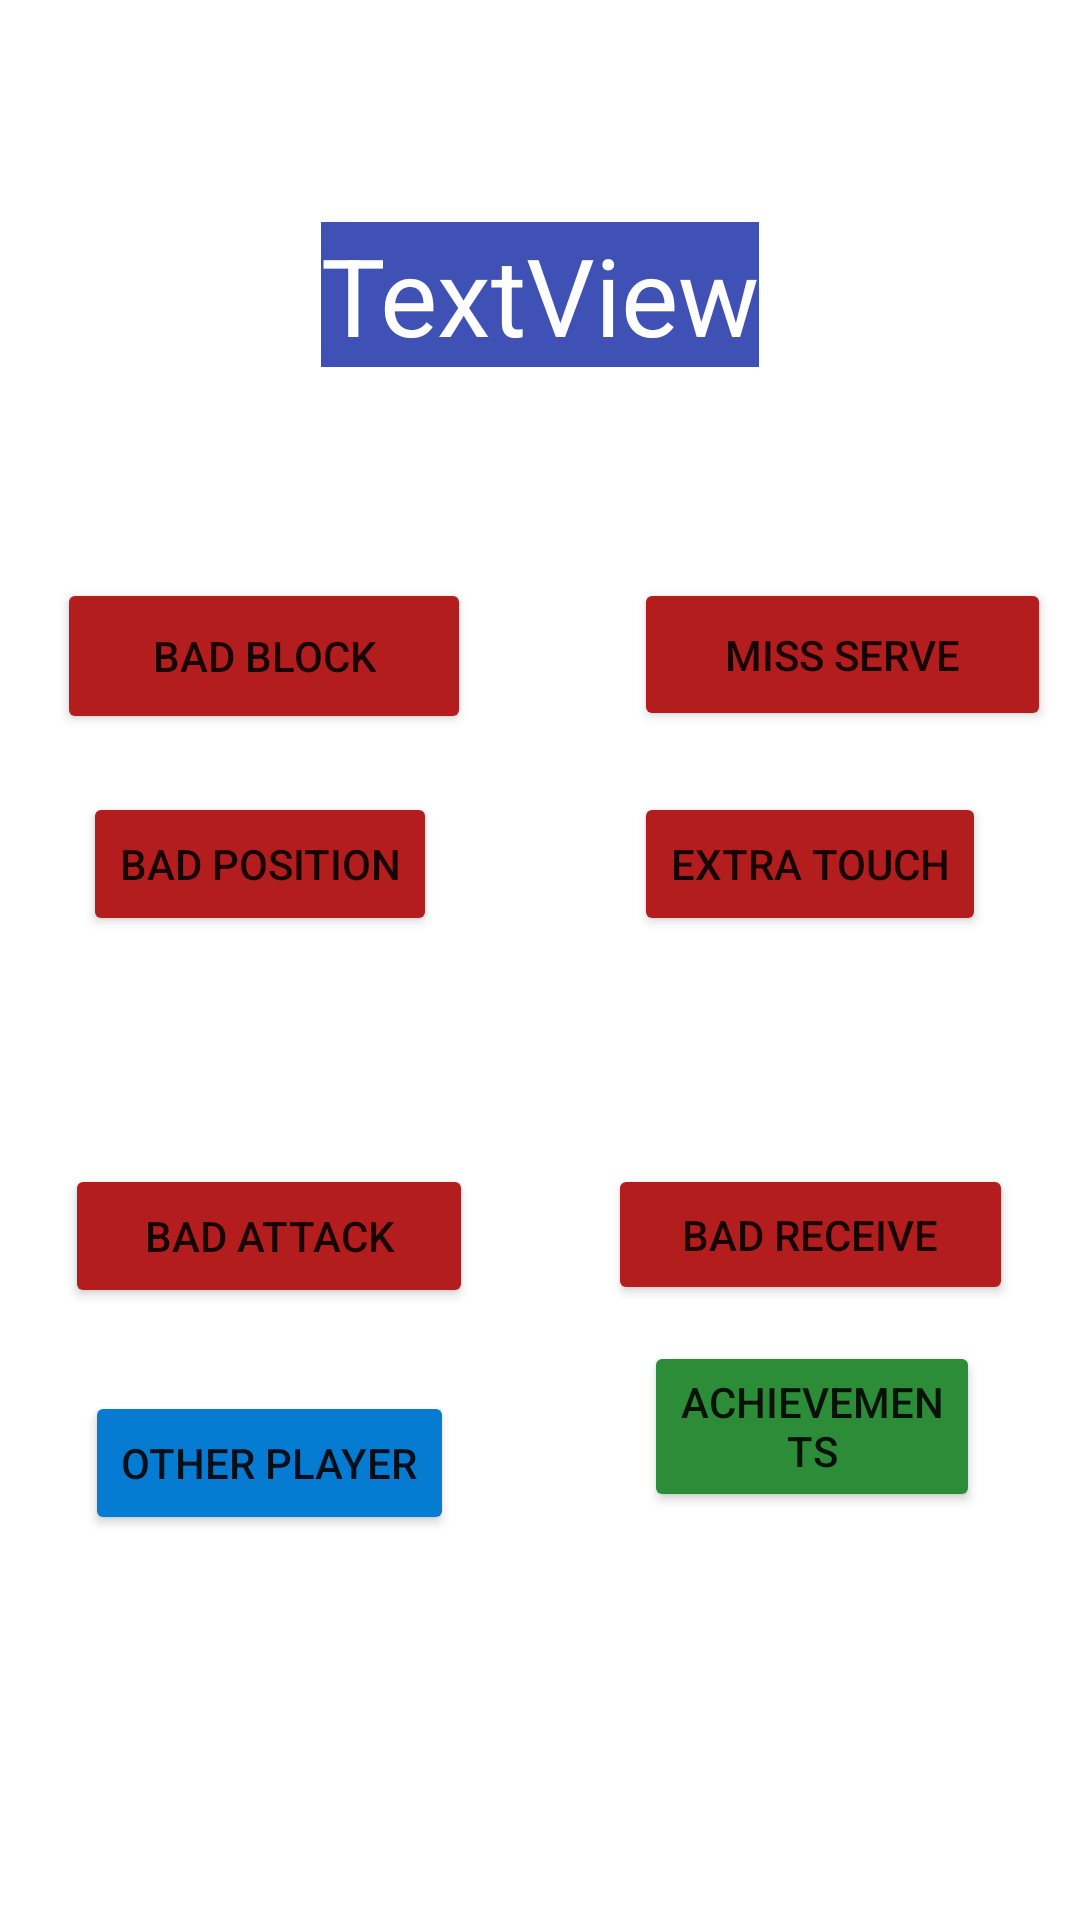

Produce the Android XML layout that renders to this screen, including the resource entries it uses.
<!-- AndroidManifest.xml: application theme Theme.Playformance -->
<!-- res/layout/activity_faults_sreen.xml -->
<?xml version="1.0" encoding="utf-8"?>
<androidx.constraintlayout.widget.ConstraintLayout xmlns:android="http://schemas.android.com/apk/res/android"
    xmlns:app="http://schemas.android.com/apk/res-auto"
    xmlns:tools="http://schemas.android.com/tools"
    android:layout_width="match_parent"
    android:layout_height="match_parent"
    tools:context=".notes.FaultsScreen">

    <TextView
        android:id="@+id/playerFAIL"
        android:layout_width="wrap_content"
        android:layout_height="wrap_content"
        android:layout_marginTop="74dp"
        android:background="#3F51B5"
        android:text="TextView"
        android:textColor="@color/white"
        android:textSize="36sp"
        app:layout_constraintEnd_toEndOf="parent"
        app:layout_constraintStart_toStartOf="parent"
        app:layout_constraintTop_toTopOf="parent" />

    <androidx.constraintlayout.widget.Guideline
        android:id="@+id/guideline9"
        android:layout_width="wrap_content"
        android:layout_height="wrap_content"
        android:orientation="horizontal"
        app:layout_constraintGuide_begin="20dp"
        app:layout_constraintGuide_percent="0.3" />

    <androidx.constraintlayout.widget.Guideline
        android:id="@+id/guideline13"
        android:layout_width="wrap_content"
        android:layout_height="wrap_content"
        android:orientation="horizontal"
        app:layout_constraintGuide_begin="20dp"
        app:layout_constraintGuide_percent="0.6" />

    <androidx.constraintlayout.widget.Guideline
        android:id="@+id/guideline14"
        android:layout_width="wrap_content"
        android:layout_height="wrap_content"
        android:orientation="horizontal"
        app:layout_constraintGuide_begin="20dp"
        app:layout_constraintGuide_percent="0.9" />

    <Button
        android:id="@+id/bBblock"
        android:layout_width="138dp"
        android:layout_height="52dp"
        android:backgroundTint="#B31D1D"
        android:onClick="btnActionFAIL"
        android:text="@string/F1"
        app:layout_constraintBottom_toTopOf="@+id/bBposition"
        app:layout_constraintEnd_toStartOf="@+id/guideline15"
        app:layout_constraintHorizontal_bias="0.455"
        app:layout_constraintStart_toStartOf="parent"
        app:layout_constraintTop_toTopOf="@+id/guideline9"
        app:layout_constraintVertical_bias="0.041" />

    <Button
        android:id="@+id/bBattack"
        android:layout_width="136dp"
        android:layout_height="48dp"
        android:layout_marginTop="4dp"
        android:backgroundTint="#B31D1D"
        android:onClick="btnActionFAIL"
        android:text="@string/F3"
        app:layout_constraintEnd_toStartOf="@+id/guideline15"
        app:layout_constraintHorizontal_bias="0.495"
        app:layout_constraintStart_toStartOf="parent"
        app:layout_constraintTop_toTopOf="@+id/guideline13" />

    <Button
        android:id="@+id/bMserve"
        android:layout_width="139dp"
        android:layout_height="51dp"
        android:backgroundTint="#B31D1D"
        android:onClick="btnActionFAIL"
        android:text="@string/F4"
        app:layout_constraintBottom_toTopOf="@+id/bBtouch"
        app:layout_constraintEnd_toEndOf="@+id/bBtouch"
        app:layout_constraintHorizontal_bias="0.0"
        app:layout_constraintStart_toStartOf="@+id/bBtouch"
        app:layout_constraintTop_toTopOf="@+id/guideline9"
        app:layout_constraintVertical_bias="0.038" />

    <Button
        android:id="@+id/bBtouch"
        android:layout_width="wrap_content"
        android:layout_height="wrap_content"
        android:layout_marginBottom="72dp"
        android:backgroundTint="#B31D1D"
        android:onClick="btnActionFAIL"
        android:text="@string/F5"
        app:layout_constraintBottom_toTopOf="@+id/guideline13"
        app:layout_constraintEnd_toEndOf="parent"
        app:layout_constraintStart_toStartOf="@+id/guideline15" />

    <Button
        android:id="@+id/bBreceive"
        android:layout_width="135dp"
        android:layout_height="47dp"
        android:layout_marginTop="4dp"
        android:backgroundTint="#B31D1D"
        android:onClick="btnActionFAIL"
        android:text="@string/F6"
        app:layout_constraintEnd_toEndOf="parent"
        app:layout_constraintStart_toStartOf="@+id/guideline15"
        app:layout_constraintTop_toTopOf="@+id/guideline13" />

    <Button
        android:id="@+id/bOtherPlayerFail"
        android:layout_width="wrap_content"
        android:layout_height="wrap_content"
        android:backgroundTint="#057BD2"
        android:onClick="btnActionFAIL"
        android:text="@string/OPLAYER"
        app:layout_constraintBottom_toTopOf="@+id/guideline14"
        app:layout_constraintEnd_toStartOf="@+id/guideline15"
        app:layout_constraintHorizontal_bias="0.495"
        app:layout_constraintStart_toStartOf="parent"
        app:layout_constraintTop_toBottomOf="@+id/bBattack"
        app:layout_constraintVertical_bias="0.302" />

    <Button
        android:id="@+id/bToWinsFail"
        android:layout_width="112dp"
        android:layout_height="57dp"
        android:layout_marginBottom="72dp"
        android:backgroundTint="#2D8C37"
        android:onClick="btnActionFAIL"
        android:text="@string/WIPLAYERS"
        app:layout_constraintBottom_toTopOf="@+id/guideline14"
        app:layout_constraintEnd_toEndOf="@+id/bBreceive"
        app:layout_constraintHorizontal_bias="0.521"
        app:layout_constraintStart_toStartOf="@+id/bBreceive" />

    <Button
        android:id="@+id/bBposition"
        android:layout_width="wrap_content"
        android:layout_height="wrap_content"
        android:layout_marginEnd="12dp"
        android:layout_marginBottom="72dp"
        android:backgroundTint="#B31D1D"
        android:onClick="btnActionFAIL"
        android:text="@string/F2"
        app:layout_constraintBottom_toTopOf="@+id/guideline13"
        app:layout_constraintEnd_toStartOf="@+id/guideline15"
        app:layout_constraintHorizontal_bias="0.554"
        app:layout_constraintStart_toStartOf="parent" />

    <androidx.constraintlayout.widget.Guideline
        android:id="@+id/guideline15"
        android:layout_width="wrap_content"
        android:layout_height="wrap_content"
        android:orientation="vertical"
        app:layout_constraintGuide_percent="0.5"
        app:layout_constraintGuide_begin="20dp" />
</androidx.constraintlayout.widget.ConstraintLayout>
<!-- resources referenced by this layout -->
<resources>
  <color name="white">#FFFFFFFF</color>
  <string name="F1">BAD BLOCK</string>
  <string name="F2">BAD POSITION</string>
  <string name="F3">BAD ATTACK</string>
  <string name="F4">MISS SERVE</string>
  <string name="F5">EXTRA TOUCH</string>
  <string name="F6">BAD RECEIVE</string>
  <string name="OPLAYER">OTHER PLAYER</string>
  <string name="WIPLAYERS">ACHIEVEMENTS</string>
  <style name="Theme.Playformance" parent="Theme.MaterialComponents.DayNight.DarkActionBar">
          
          <item name="colorPrimary">@color/purple_500</item>
          <item name="colorPrimaryVariant">@color/purple_700</item>
          <item name="colorOnPrimary">@color/white</item>
          
          <item name="colorSecondary">@color/teal_200</item>
          <item name="colorSecondaryVariant">@color/teal_700</item>
          <item name="colorOnSecondary">@color/black</item>
          
          <item name="android:statusBarColor" tools:targetApi="l">?attr/colorPrimaryVariant</item>
          
      </style>
  <color name="purple_500">#FF6200EE</color>
  <color name="purple_700">#FF3700B3</color>
  <color name="teal_200">#FF03DAC5</color>
  <color name="teal_700">#FF018786</color>
  <color name="black">#FF000000</color>
</resources>
